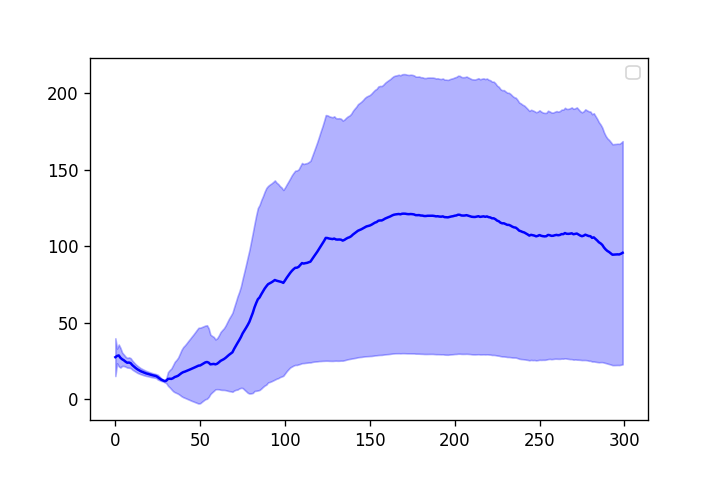

Values plotted in this chart, from the file beside it:
1.800000000000000000e+01, 2.050000000000000000e+01, 2.366666666666666785e+01, 2.150000000000000000e+01, 2.400000000000000000e+01, 2.283333333333333215e+01, 2.157142857142857295e+01, 2.212500000000000000e+01, 2.122222222222222143e+01, 2.089999999999999858e+01, 1.972727272727272663e+01, 1.891666666666666785e+01, 1.823076923076922995e+01, 1.750000000000000000e+01, 1.700000000000000000e+01, 1.656250000000000000e+01, 1.617647058823529349e+01, 1.583333333333333393e+01, 1.552631578947368496e+01, 1.530000000000000071e+01, 1.495238095238095255e+01, 1.468181818181818166e+01, 1.443478260869565233e+01, 1.416666666666666607e+01
1.700000000000000000e+01, 2.800000000000000000e+01, 2.433333333333333215e+01, 2.375000000000000000e+01, 2.360000000000000142e+01, 2.750000000000000000e+01, 2.700000000000000000e+01, 2.512500000000000000e+01, 2.455555555555555713e+01, 2.439999999999999858e+01, 2.309090909090908994e+01, 2.200000000000000000e+01, 2.100000000000000000e+01, 2.014285714285714235e+01, 1.946666666666666501e+01, 1.881250000000000000e+01, 1.829411764705882248e+01, 1.772222222222222143e+01, 1.726315789473684248e+01, 1.700000000000000000e+01, 1.666666666666666785e+01, 1.631818181818181657e+01, 1.604347826086956630e+01, 1.575000000000000000e+01
1.800000000000000000e+01, 3.350000000000000000e+01, 4.266666666666666430e+01, 3.900000000000000000e+01, 3.460000000000000142e+01, 3.166666666666666785e+01, 2.957142857142857295e+01, 2.912500000000000000e+01, 2.833333333333333215e+01, 2.830000000000000071e+01, 2.654545454545454675e+01, 2.516666666666666785e+01, 2.392307692307692335e+01, 2.292857142857142705e+01, 2.193333333333333357e+01, 2.112500000000000000e+01, 2.052941176470588402e+01, 1.994444444444444287e+01, 1.936842105263157876e+01, 1.885000000000000142e+01, 1.838095238095237960e+01, 1.795454545454545325e+01, 1.756521739130434767e+01, 1.720833333333333215e+01
4.700000000000000000e+01, 3.300000000000000000e+01, 2.633333333333333215e+01, 2.275000000000000000e+01, 2.280000000000000071e+01, 2.133333333333333215e+01, 2.128571428571428470e+01, 2.000000000000000000e+01, 1.900000000000000000e+01, 1.900000000000000000e+01, 1.818181818181818343e+01, 1.758333333333333215e+01, 1.700000000000000000e+01, 1.635714285714285765e+01, 1.593333333333333357e+01, 1.556250000000000000e+01, 1.523529411764705799e+01, 1.488888888888888928e+01, 1.463157894736842124e+01, 1.440000000000000036e+01, 1.419047619047618980e+01, 1.390909090909090828e+01, 1.373913043478260931e+01, 1.358333333333333393e+01
3.700000000000000000e+01, 2.600000000000000000e+01, 2.566666666666666785e+01, 2.800000000000000000e+01, 2.519999999999999929e+01, 2.350000000000000000e+01, 2.285714285714285765e+01, 2.237500000000000000e+01, 2.633333333333333215e+01, 2.489999999999999858e+01, 2.345454545454545325e+01, 2.233333333333333215e+01, 2.130769230769230660e+01, 2.035714285714285765e+01, 1.966666666666666785e+01, 1.893750000000000000e+01, 1.841176470588235148e+01, 1.794444444444444287e+01, 1.742105263157894868e+01, 1.705000000000000071e+01, 1.671428571428571530e+01, 1.636363636363636331e+01, 1.604347826086956630e+01, 1.583333333333333393e+01
